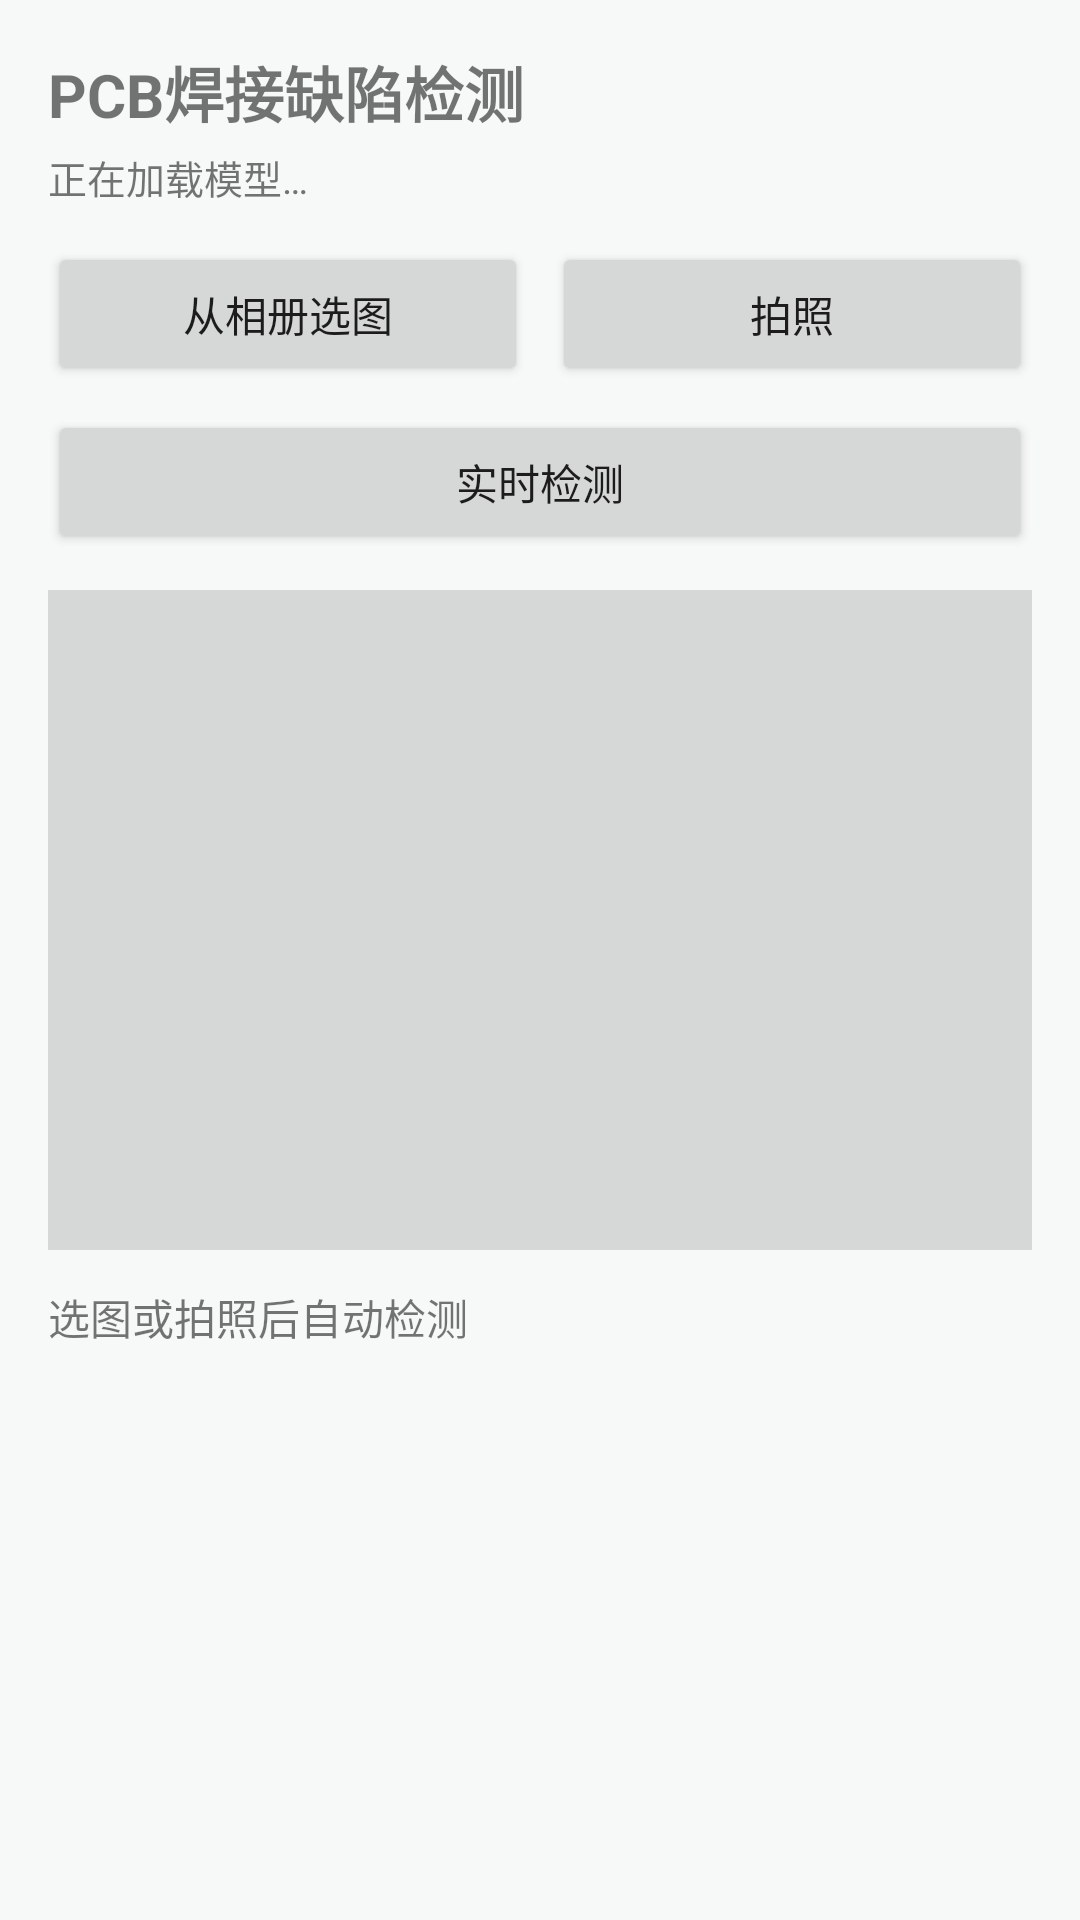

Write the Android layout XML for this screen, with the resource values it uses.
<!-- AndroidManifest.xml: application theme Theme.Pcb -->
<!-- res/layout/activity_main.xml -->
<?xml version="1.0" encoding="utf-8"?>
<ScrollView xmlns:android="http://schemas.android.com/apk/res/android"
    android:layout_width="match_parent"
    android:layout_height="match_parent"
    android:fillViewport="true">

    <LinearLayout
        android:layout_width="match_parent"
        android:layout_height="wrap_content"
        android:orientation="vertical"
        android:padding="16dp">

        <TextView
            android:id="@+id/title"
            android:layout_width="match_parent"
            android:layout_height="wrap_content"
            android:text="@string/app_name"
            android:textSize="20sp"
            android:textStyle="bold" />

        <TextView
            android:id="@+id/status"
            android:layout_width="match_parent"
            android:layout_height="wrap_content"
            android:layout_marginTop="4dp"
            android:text="@string/loading_model"
            android:textSize="13sp" />

        <LinearLayout
            android:layout_width="match_parent"
            android:layout_height="wrap_content"
            android:layout_marginTop="12dp"
            android:orientation="horizontal">

            <Button
                android:id="@+id/btnPick"
                android:layout_width="0dp"
                android:layout_height="wrap_content"
                android:layout_weight="1"
                android:text="@string/pick_image" />

            <Button
                android:id="@+id/btnPhoto"
                android:layout_width="0dp"
                android:layout_height="wrap_content"
                android:layout_marginStart="8dp"
                android:layout_weight="1"
                android:text="@string/take_photo" />
        </LinearLayout>

        <Button
            android:id="@+id/btnLive"
            android:layout_width="match_parent"
            android:layout_height="wrap_content"
            android:layout_marginTop="8dp"
            android:text="@string/live_mode" />

        <ImageView
            android:id="@+id/preview"
            android:layout_width="match_parent"
            android:layout_height="wrap_content"
            android:layout_marginTop="12dp"
            android:adjustViewBounds="true"
            android:background="#22000000"
            android:contentDescription="@string/app_name"
            android:minHeight="220dp"
            android:scaleType="fitCenter" />

        <TextView
            android:id="@+id/summary"
            android:layout_width="match_parent"
            android:layout_height="wrap_content"
            android:layout_marginTop="12dp"
            android:text="@string/hint_idle"
            android:textSize="14sp" />

        <TextView
            android:id="@+id/detail"
            android:layout_width="match_parent"
            android:layout_height="wrap_content"
            android:layout_marginTop="8dp"
            android:fontFamily="monospace"
            android:textSize="12sp" />

    </LinearLayout>
</ScrollView>
<!-- resources referenced by this layout -->
<resources>
  <string name="app_name">PCB焊接缺陷检测</string>
  <string name="hint_idle">选图或拍照后自动检测</string>
  <string name="live_mode">实时检测</string>
  <string name="loading_model">正在加载模型…</string>
  <string name="pick_image">从相册选图</string>
  <string name="take_photo">拍照</string>
  <style name="Theme.Pcb" parent="@android:style/Theme.Material.Light.NoActionBar">
          <item name="android:colorPrimary">#FF1B6B3A</item>
          <item name="android:colorAccent">#FF2E9E5B</item>
          <item name="android:windowBackground">#FFF7F9F8</item>
          <item name="android:statusBarColor">#FF14532D</item>
      </style>
</resources>
